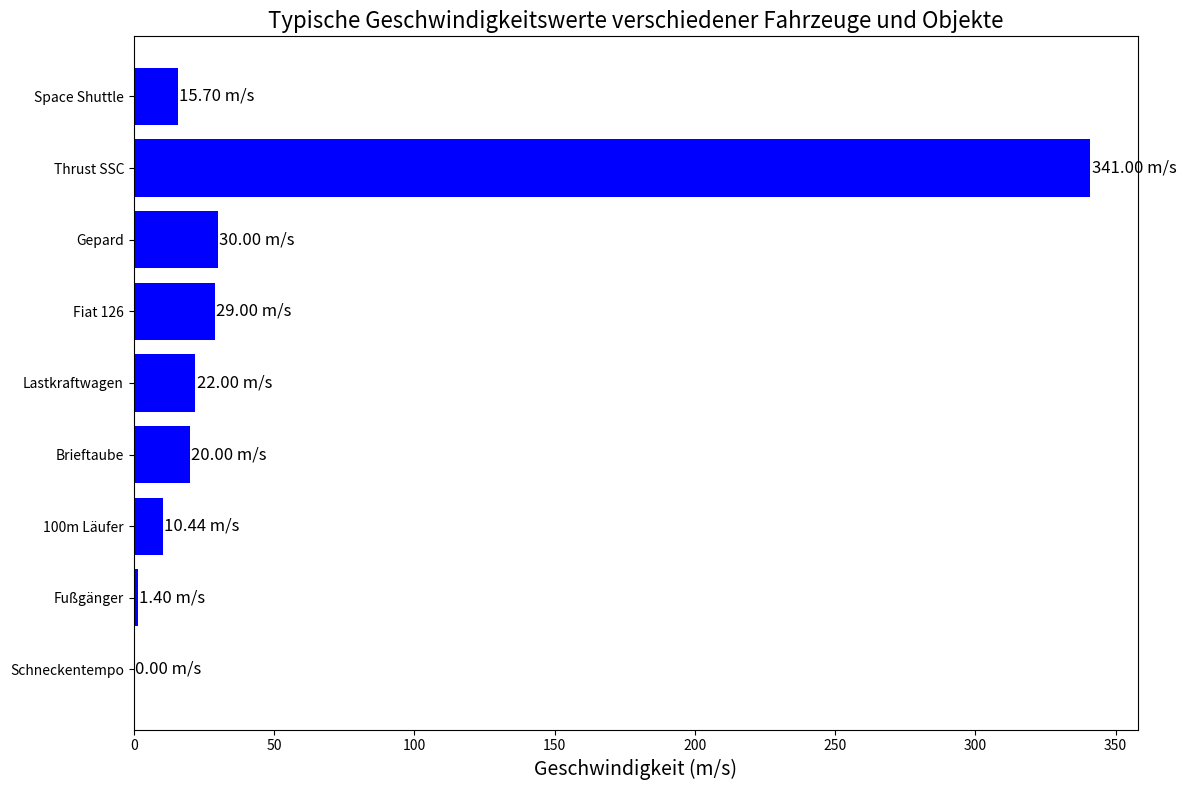

This figure's Python source:
# Importieren der notwendigen Bibliotheken
import matplotlib.pyplot as plt

# Definieren der Objekte und ihrer typischen Geschwindigkeiten in m/s
objekte = [
    "Schneckentempo",
    "Fußgänger",
    "100m Läufer",
    "Brieftaube",
    "Lastkraftwagen",
    "Fiat 126",
    "Gepard",
    "Thrust SSC",
    "Space Shuttle"  # Hinzugefügt
]

# Typische Geschwindigkeiten in m/s
# Für Brieftaube wird der Durchschnitt der Spanne (13 - 27 m/s) berechnet
geschwindigkeiten = [
    0.0008,  # Schneckentempo
    1.4,     # Fußgänger
    10.44,   # 100m Läufer
    (13 + 27) / 2,  # Brieftaube (Durchschnitt)
    22,      # Lastkraftwagen
    29,      # Fiat 126
    30,      # Gepard
    341,     # Thrust SSC
    15.7     # Space Shuttle
]

# Farben definieren: Blau für alle positiven Geschwindigkeiten
farben = ['blue'] * len(geschwindigkeiten)

# Erstellen der Abbildung und der Achsen
fig, ax = plt.subplots(figsize=(12, 8))

# Erstellen des Balkendiagramms
bars = ax.barh(objekte, geschwindigkeiten, color=farben)

# Beschriften der Achsen und des Titels
ax.set_xlabel('Geschwindigkeit (m/s)', fontsize=14)
ax.set_title('Typische Geschwindigkeitswerte verschiedener Fahrzeuge und Objekte', fontsize=16)

# Hinzufügen von Beschriftungen zu den Balken
for bar in bars:
    breite = bar.get_width()
    # Position der Beschriftung leicht neben dem Balken platzieren
    position_x = breite + 0.5  # Leicht neben dem Balken platzieren
    ax.text(position_x, bar.get_y() + bar.get_height()/2, f'{breite:.2f} m/s', va='center', ha='left', fontsize=12)

# Anpassen der Layouts für bessere Darstellung
plt.tight_layout()

# Speichern des Diagramms als PNG-Datei
plt.savefig('geschwindigkeitswerte-vergleich.svg')
plt.savefig('geschwindigkeitswerte-vergleich.png', dpi=300)

# Anzeigen des Diagramms
plt.show()
